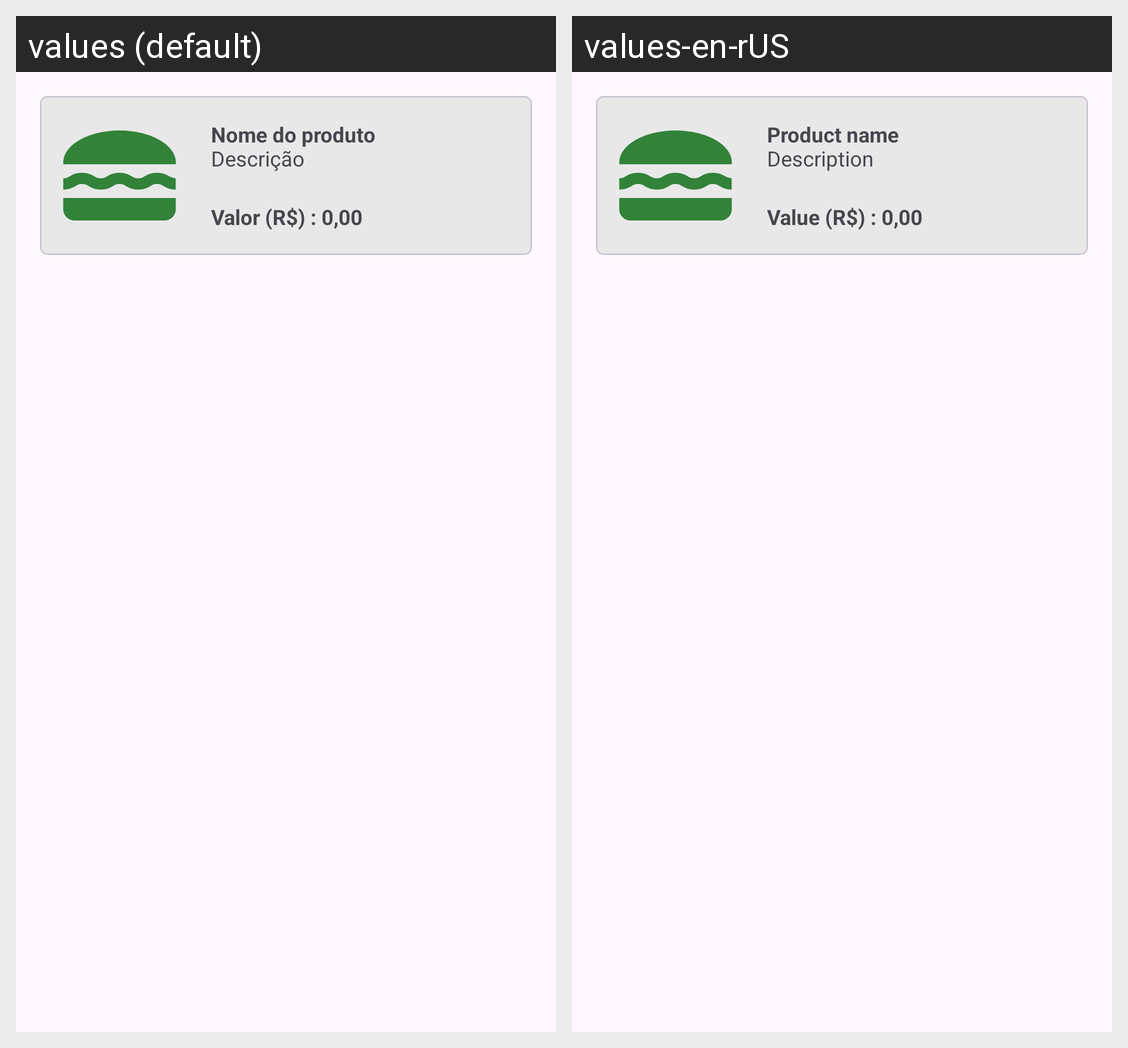

Locale-by-locale string values for the Android screen shown in this grid:
Android screen res/layout/select_product_adapter.xml rendered under 2 locales, left to right: values (default), values-en-rUS. Device: Nexus 5 (rendered at 1080×1920; each locale shown at half size, 540×960, under a caption strip naming it); theme Theme.CoffeeWare.
Strings drawn on this screen, with the default value and each locale's value (text and hints the layout hard-codes, and strings that could not be matched under every locale, appear in the picture but are not listed):

product_name
  values: Nome do produto
  values-en-rUS: Product name

product_desc
  values: Descrição
  values-en-rUS: Description

product_value
  values: Valor (R$) : 0,00
  values-en-rUS: Value (R$) : 0,00
